Photos from the image-classification dataset "lemon_dataset" in the GitHub repository Dante-Cadiz/lemon-qualitycontrol. Its 2 classes are: bad quality, good quality.

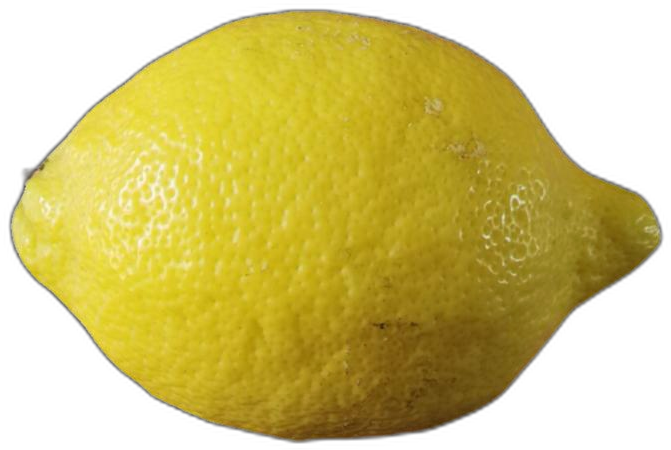
Label: bad quality

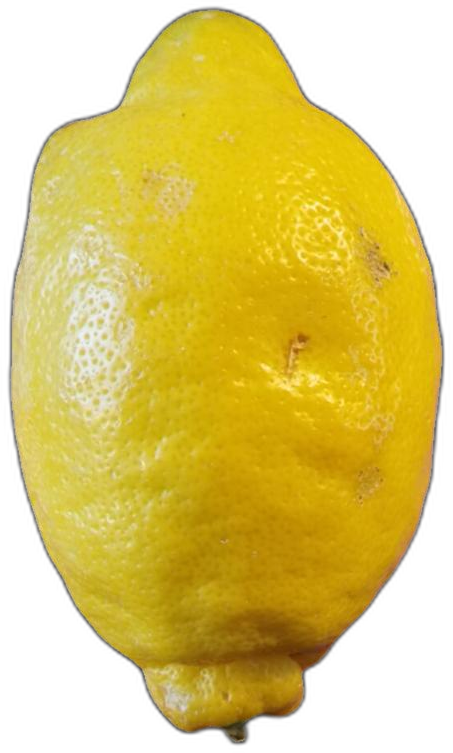
Label: bad quality

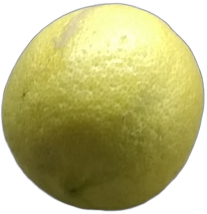
Label: good quality

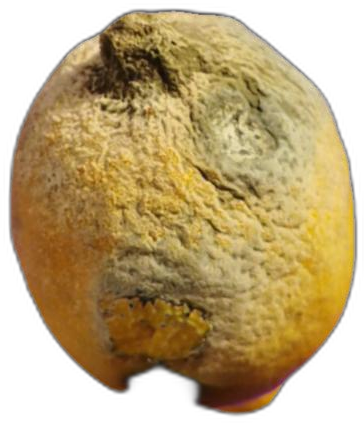
Label: bad quality

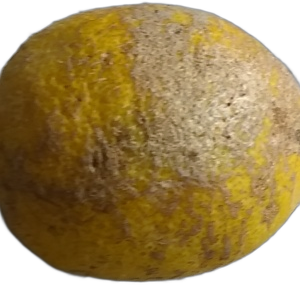
Label: bad quality

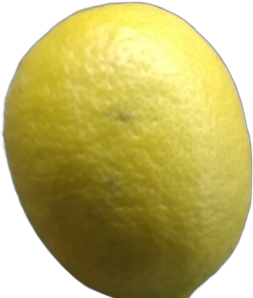
Label: good quality
